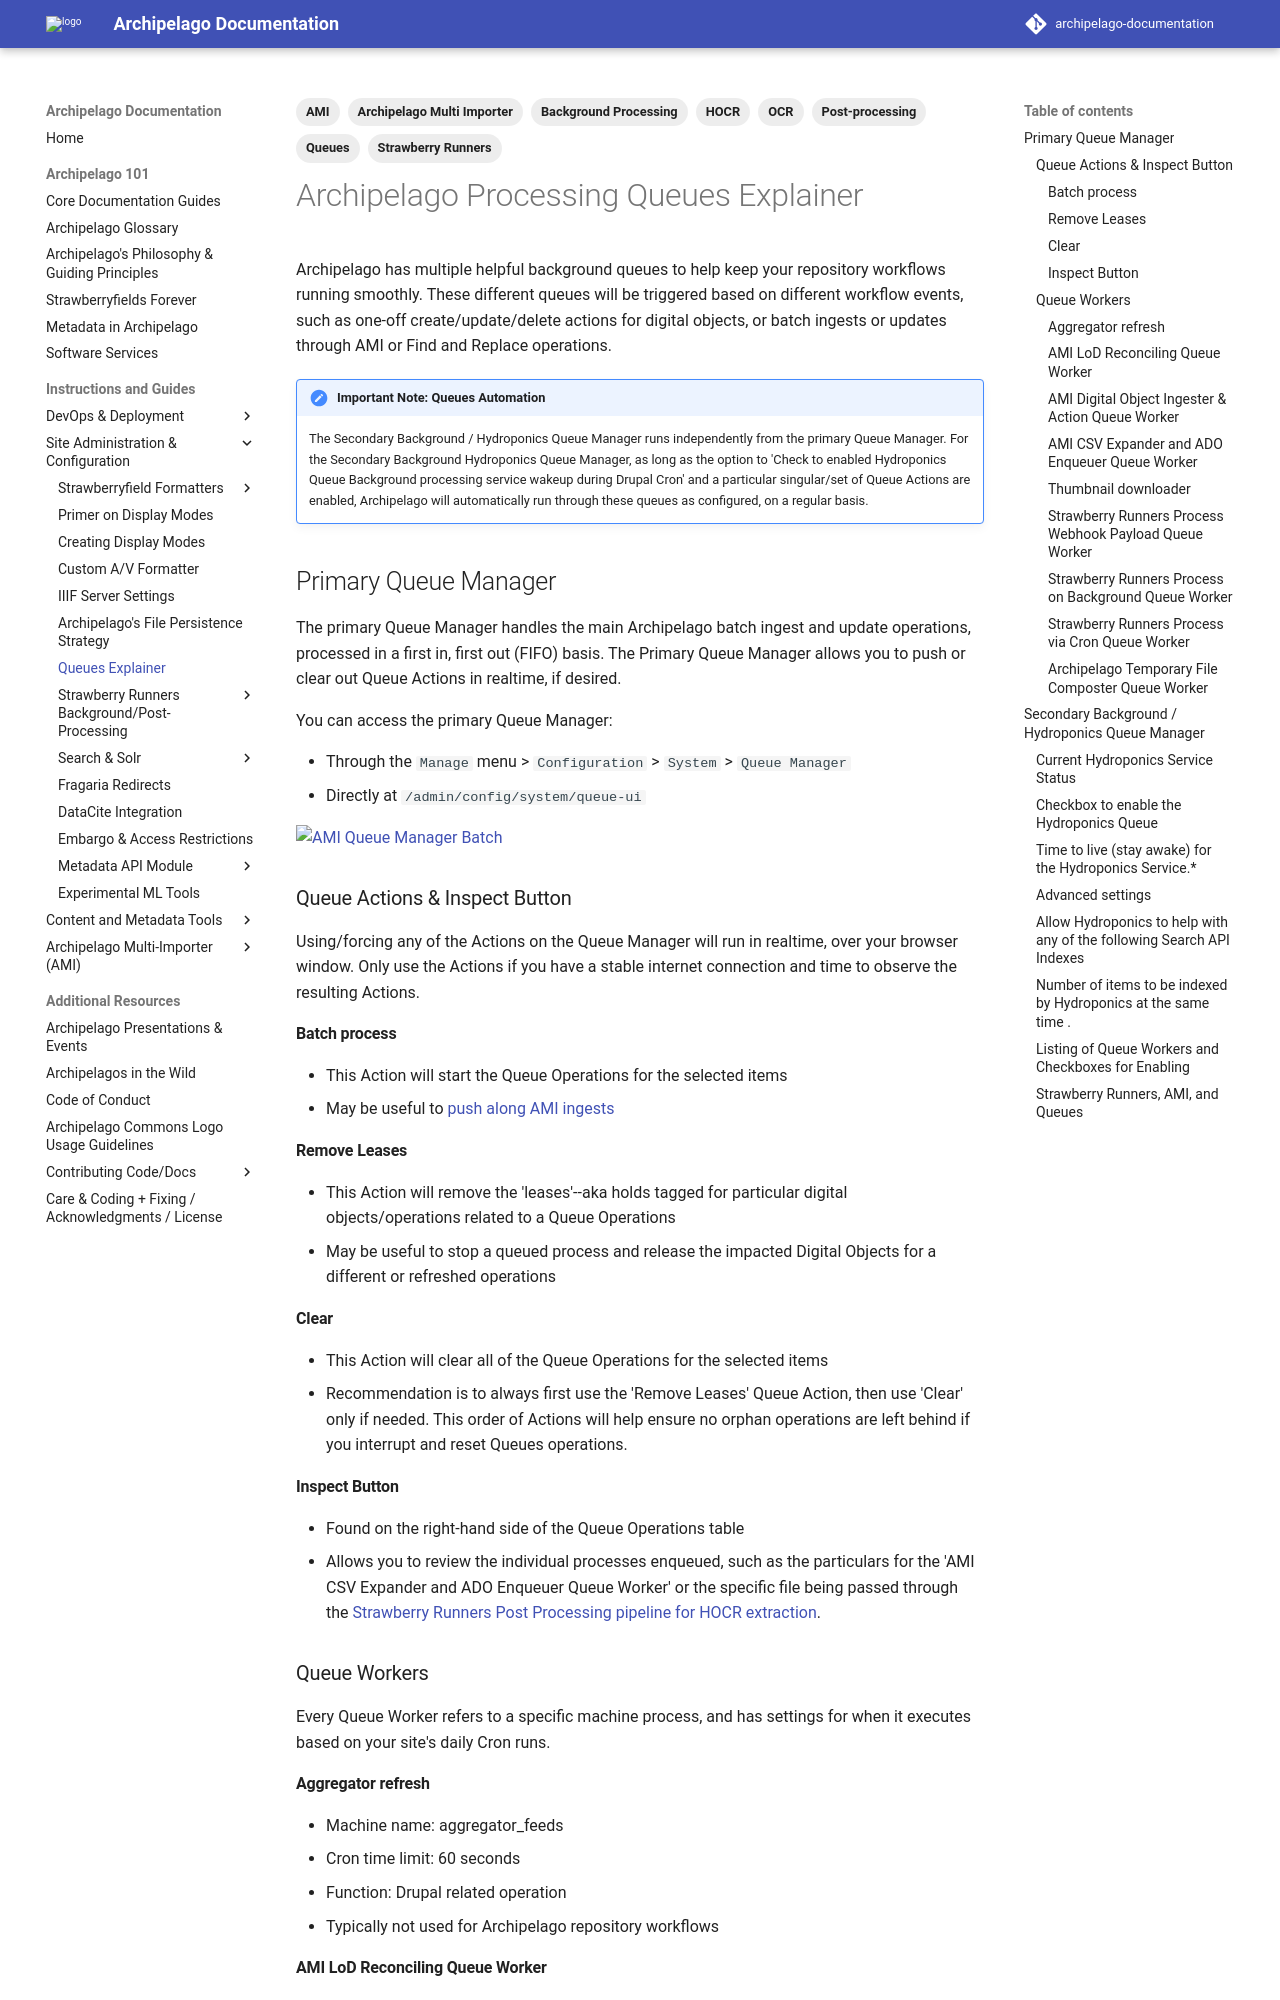

repository: esmero/archipelago-documentation · page: 2.2.0/queuesexplainer/index.html · generator: mkdocs

---
title: Archipelago Processing Queues Explainer
tags:
  - AMI
  - Archipelago Multi Importer
  - Queues
  - Strawberry Runners
  - HOCR
  - OCR
  - Post-processing
  - Background Processing
---

# Archipelago Processing Queues Explainer

Archipelago has multiple helpful background queues to help keep your repository workflows running smoothly. These different queues will be triggered based on different workflow events, such as one-off create/update/delete actions for digital objects, or batch ingests or updates through AMI or Find and Replace operations. 

!!! note "Important Note: Queues Automation"

    The Secondary Background / Hydroponics Queue Manager runs independently from the primary Queue Manager. For the Secondary Background Hydroponics Queue Manager, as long as the option to 'Check to enabled Hydroponics Queue Background processing service wakeup during Drupal Cron' and a particular singular/set of Queue Actions are enabled, Archipelago will automatically run through these queues as configured, on a regular basis. 
    

## Primary Queue Manager

The primary Queue Manager handles the main Archipelago batch ingest and update operations, processed in a first in, first out (FIFO) basis. The Primary Queue Manager allows you to push or clear out Queue Actions in realtime, if desired.

You can access the primary Queue Manager:

- Through the `Manage` menu > `Configuration` > `System` > `Queue Manager`
- Directly at `/admin/config/system/queue-ui` 


![AMI Queue Manager Batch](images/AMIqueueMgrBatchProcess_updated_2025_July.png)

### Queue Actions & Inspect Button

Using/forcing any of the Actions on the Queue Manager will run in realtime, over your browser window. Only use the Actions if you have a stable internet connection and time to observe the resulting Actions.

#### Batch process
- This Action will start the Queue Operations for the selected items
- May be useful to [push along AMI ingests](AMIviaSpreadsheets.md#step-8-queue-manager-push-may-be-restricted-to-administrator-users-only) 

#### Remove Leases
- This Action will remove the 'leases'--aka holds tagged for particular digital objects/operations related to a Queue Operations
- May be useful to stop a queued process and release the impacted Digital Objects for a different or refreshed operations

#### Clear
- This Action will clear all of the Queue Operations for the selected items
- Recommendation is to always first use the 'Remove Leases' Queue Action, then use 'Clear' only if needed. This order of Actions will help ensure no orphan operations are left behind if you interrupt and reset Queues operations.

#### Inspect Button
- Found on the right-hand side of the Queue Operations table
- Allows you to review the individual processes enqueued, such as the particulars for the 'AMI CSV Expander and ADO Enqueuer Queue Worker' or the specific file being passed through the [Strawberry Runners Post Processing pipeline for HOCR extraction](strawberryrunners_pager_ocr.md). 

### Queue Workers

Every Queue Worker refers to a specific machine process, and has settings for when it executes based on your site's daily Cron runs.

#### Aggregator refresh
- Machine name: aggregator_feeds
- Cron time limit: 60 seconds
- Function: Drupal related operation
- Typically not used for Archipelago repository workflows
